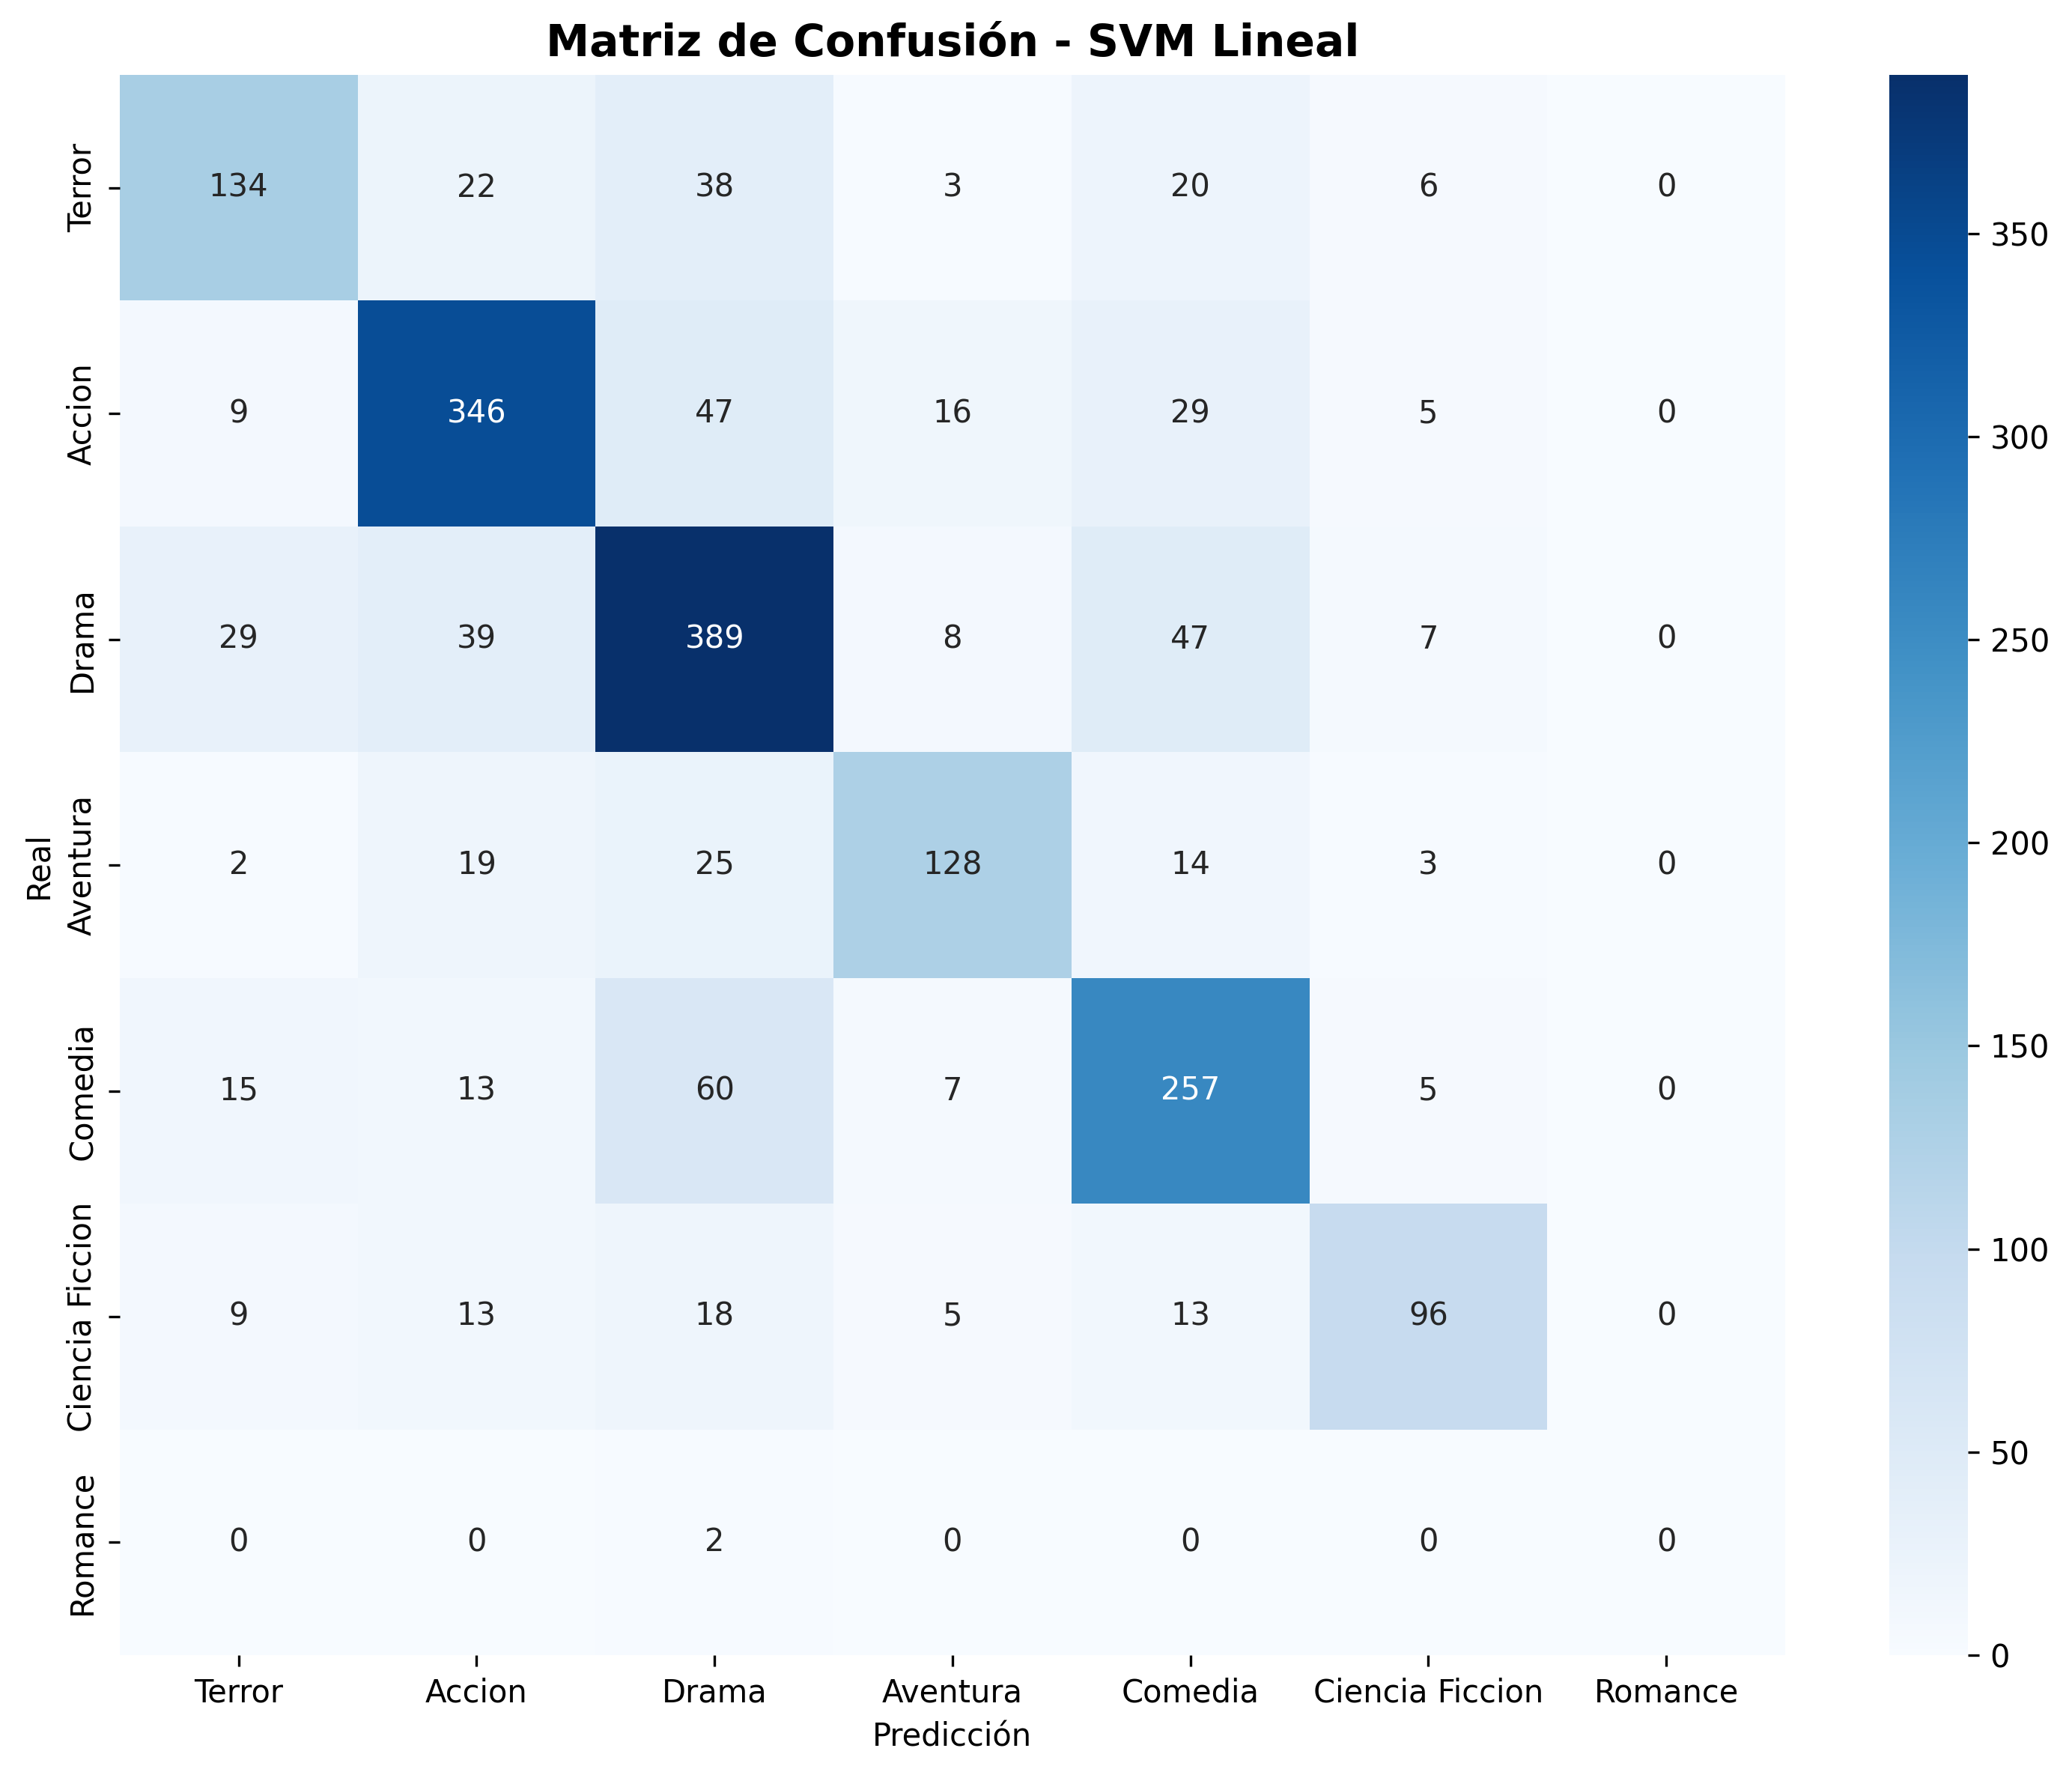

Source data for this figure (header and first rows):
, Terror, Accion, Drama, Aventura, Comedia, Ciencia Ficcion, Romance
Terror, 134, 22, 38, 3, 20, 6, 0
Accion, 9, 346, 47, 16, 29, 5, 0
Drama, 29, 39, 389, 8, 47, 7, 0
Aventura, 2, 19, 25, 128, 14, 3, 0
Comedia, 15, 13, 60, 7, 257, 5, 0
Ciencia Ficcion, 9, 13, 18, 5, 13, 96, 0
Romance, 0, 0, 2, 0, 0, 0, 0
